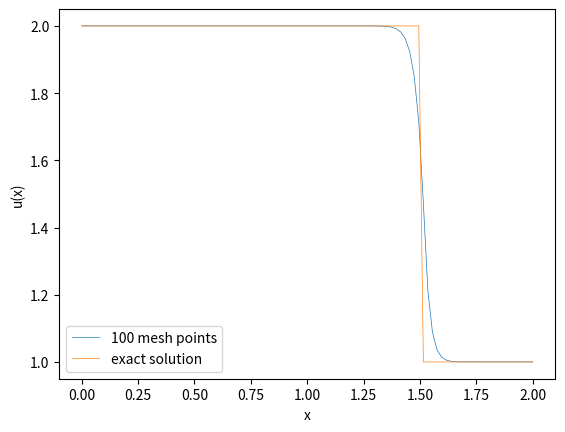

Here is the Python script that generated this plot:
import numpy as np
import matplotlib.pyplot as plt
from scipy import integrate


def init(dx, x):
    u0_ = np.zeros(len(x))
    for j in range(len(x)):
        u0_[j] = 1 / dx * integrate.quad(initial_values, x[j] - 0.5 * dx, x[j] + 0.5 * dx)[0]
    return u0_


def initial_values(x):
    return 2*(x<=0.5)+1*(x>0.5)


def f(x):
    return x


def f_prime(x):
    return np.ones_like(x)


def u_exact(x):
    t = tend
    return initial_values(x - t)


# takes in all values of u = (u_j^n)_j at time n and returns vector of fluxes (F_{j+1/2})_j

def rusanov_flux(u_left, u_right, dx, dt):
    return (f(u_left) + f(u_right)) / 2 - np.max([np.abs(f_prime(u_left)), np.abs(f_prime(u_right))]) / 2 * (
            u_right - u_left)


def vectorized_minmod(a, b):
    # Create a condition where a and b have opposite signs (or either is zero)
    mask = a * b <= 0
    # Where this condition is true, we return 0
    result = np.where(mask, 0, np.where(np.abs(a) < np.abs(b), a, b))
    return result


def sigma(u, dx):
    du = np.diff(u)
    # boundary
    sigma_inside = vectorized_minmod(du[1:], du[:-1])/dx
    return np.concatenate([[sigma_inside[0]], sigma_inside, [sigma_inside[-1]]])

# def sigma(u, dx):
#     du = np.concatenate([np.diff(u), [0]])
#     # boundary
#     return vectorized_minmod(du / dx, np.roll(du, 1) / dx)


def u_minus(u, dx):
    # vector containing u_{j+1/2}^{-} for all j
    return u + sigma(u, dx) * dx / 2


def u_plus(u, dx):
    # vector containing u_{j+1/2}^{+} for all j
    return u - sigma(u, dx) * dx / 2


tend = 1.
mesh_sizes = np.array([100])
err_l1 = np.zeros(n := len(mesh_sizes))
err_l2 = np.zeros(n)
err_linf = np.zeros(n)
numerical_solutions = []

# number of decimals for reporting values
precision = 4
for i, N in enumerate(mesh_sizes):
    dx = 2 / N
    # choosing dt according to CFL condition
    dt = 2 / (4 * N)  # <= 1/(2N)

    x = np.linspace(0, 2, N)
    # Initial values:
    # u = initial_values_average(x, dx)
    # u = initial_values(x)
    u = init(dx, x)
    u = np.concatenate([[u[0]], u, [u[-1]]])
    for _ in range(int(tend / dt)):
        u[0] = u[1]  # Apply periodic boundary conditions
        u[-1] = u[-2]
        u_minus_values = u_minus(u, dx)[:-1]
        u_plus_values = u_plus(u, dx)[1:]
        F_j = rusanov_flux(u_minus_values, u_plus_values, dx, dt)
        F_j_diff = F_j[1:] - F_j[:-1]
        u[1:-1] = u[1:-1] - dt / dx * F_j_diff

    u = u[1:-1]

    numerical_solutions.append(u)
    err_l1[i] = np.sum(np.abs(u - u_exact(x))) * dx
    err_l2[i] = np.sqrt(np.sum((np.abs(u - u_exact(x))) ** 2) * dx)
    err_linf[i] = np.max(np.abs(u - u_exact(x)))

# print only one numerical solution with exact solution

index = 0
for index, mesh_size in enumerate(mesh_sizes):
    plt.plot(np.linspace(0, 2, mesh_size), numerical_solutions[index], '-',
             label=f"{mesh_sizes[index]} mesh points", linewidth=0.5)
    plt.xlabel("x")
    plt.ylabel("u(x)")
plt.plot(x := np.linspace(0, 2, mesh_sizes[-1]), u_exact(x), label="exact solution", linewidth=0.5)
plt.legend()
plt.show()